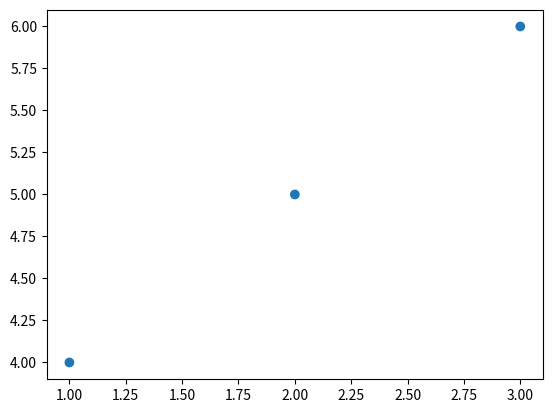
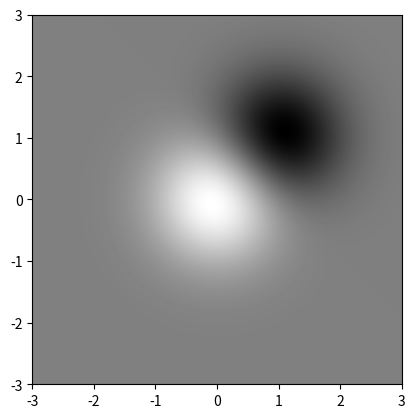

Write Python code to recreate these figures, in order.
%matplotlib inline

import numpy as np
import matplotlib.cm as cm
import matplotlib.pyplot as plt

fig = plt.figure()
s = plt.scatter([1, 2, 3], [4, 5, 6])
s.set_urls(['http://www.bbc.co.uk/news', 'http://www.google.com', None])
fig.savefig('scatter.svg')

fig = plt.figure()
delta = 0.025
x = y = np.arange(-3.0, 3.0, delta)
X, Y = np.meshgrid(x, y)
Z1 = np.exp(-X**2 - Y**2)
Z2 = np.exp(-(X - 1)**2 - (Y - 1)**2)
Z = (Z1 - Z2) * 2

im = plt.imshow(Z, interpolation='bilinear', cmap=cm.gray,
                origin='lower', extent=[-3, 3, -3, 3])

im.set_url('http://www.google.com')
fig.savefig('image.svg')